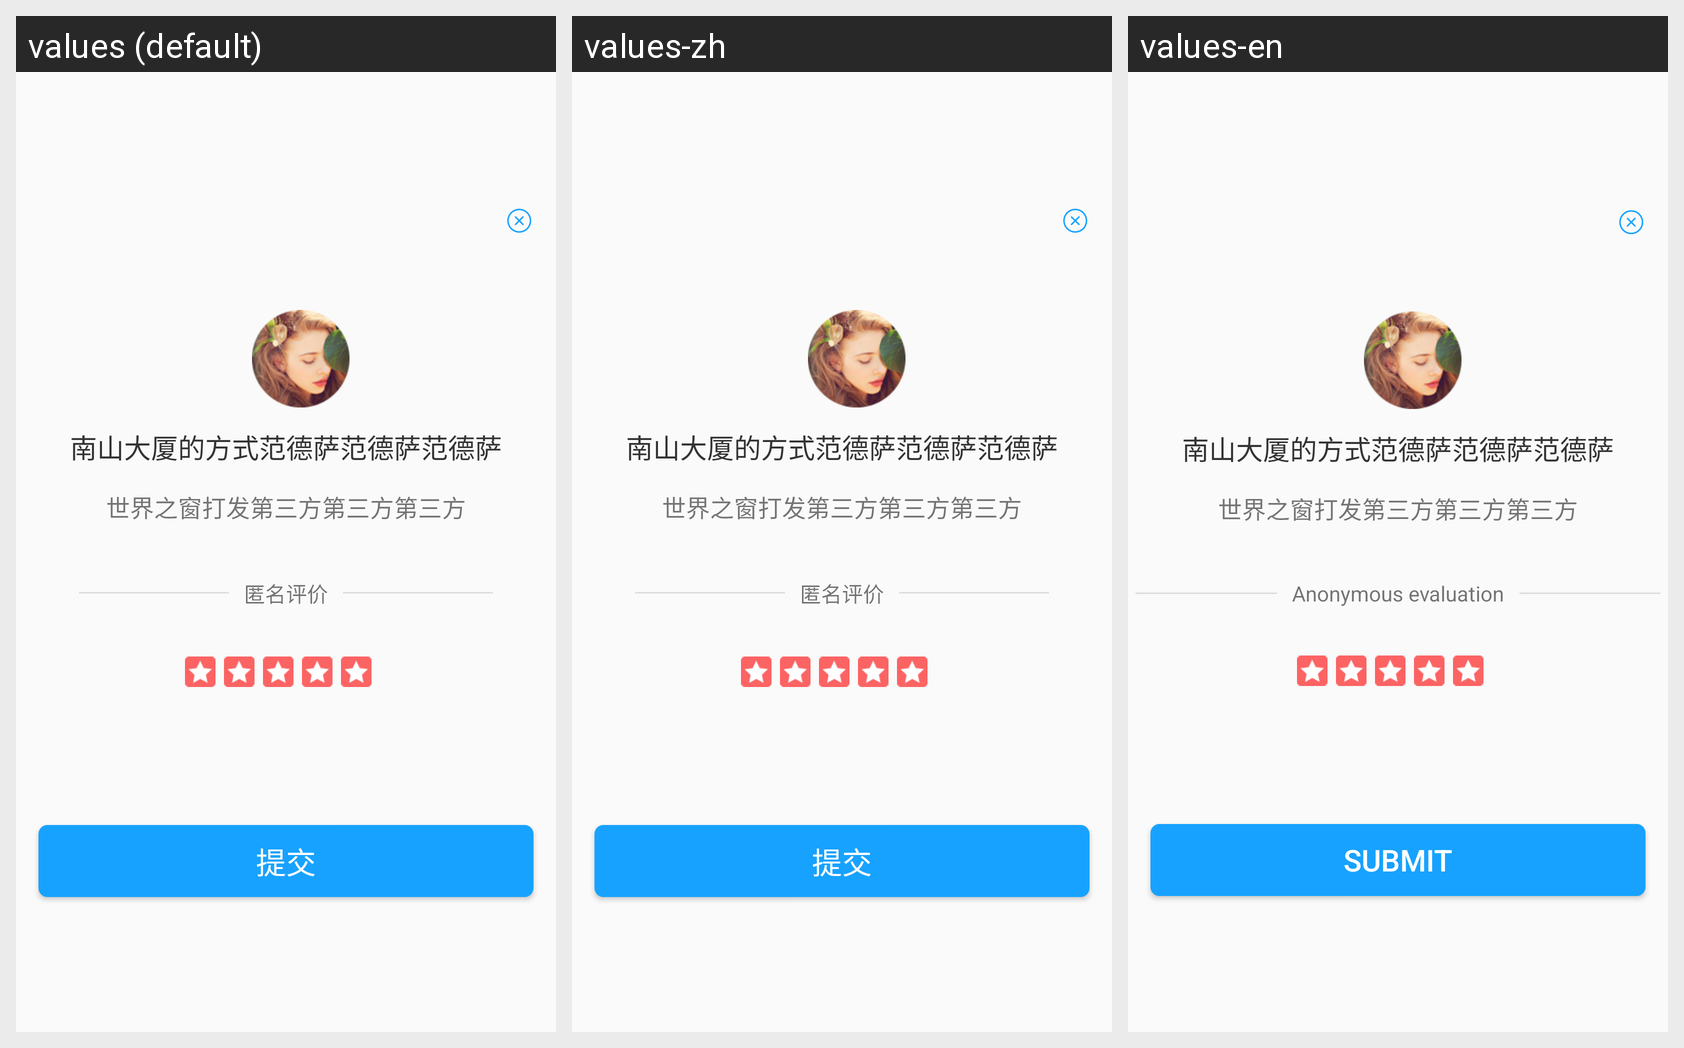

This grid shows one Android layout under several languages. Give, for every string resource on the screen, its name, the default text and each shown locale's text.
Android screen res/layout/endorder_popwindowlay.xml rendered under 3 locales, left to right: values (default), values-zh, values-en. Device: Nexus 5 (rendered at 1080×1920; each locale shown at half size, 540×960, under a caption strip naming it); theme ImageTranslucentTheme.
Strings drawn on this screen, with the default value and each locale's value (text and hints the layout hard-codes, and strings that could not be matched under every locale, appear in the picture but are not listed):

tv_evaluate
  values: 匿名评价
  values-zh: 匿名评价
  values-en: Anonymous evaluation

tv_submit
  values: 提交
  values-zh: 提交
  values-en: submit
